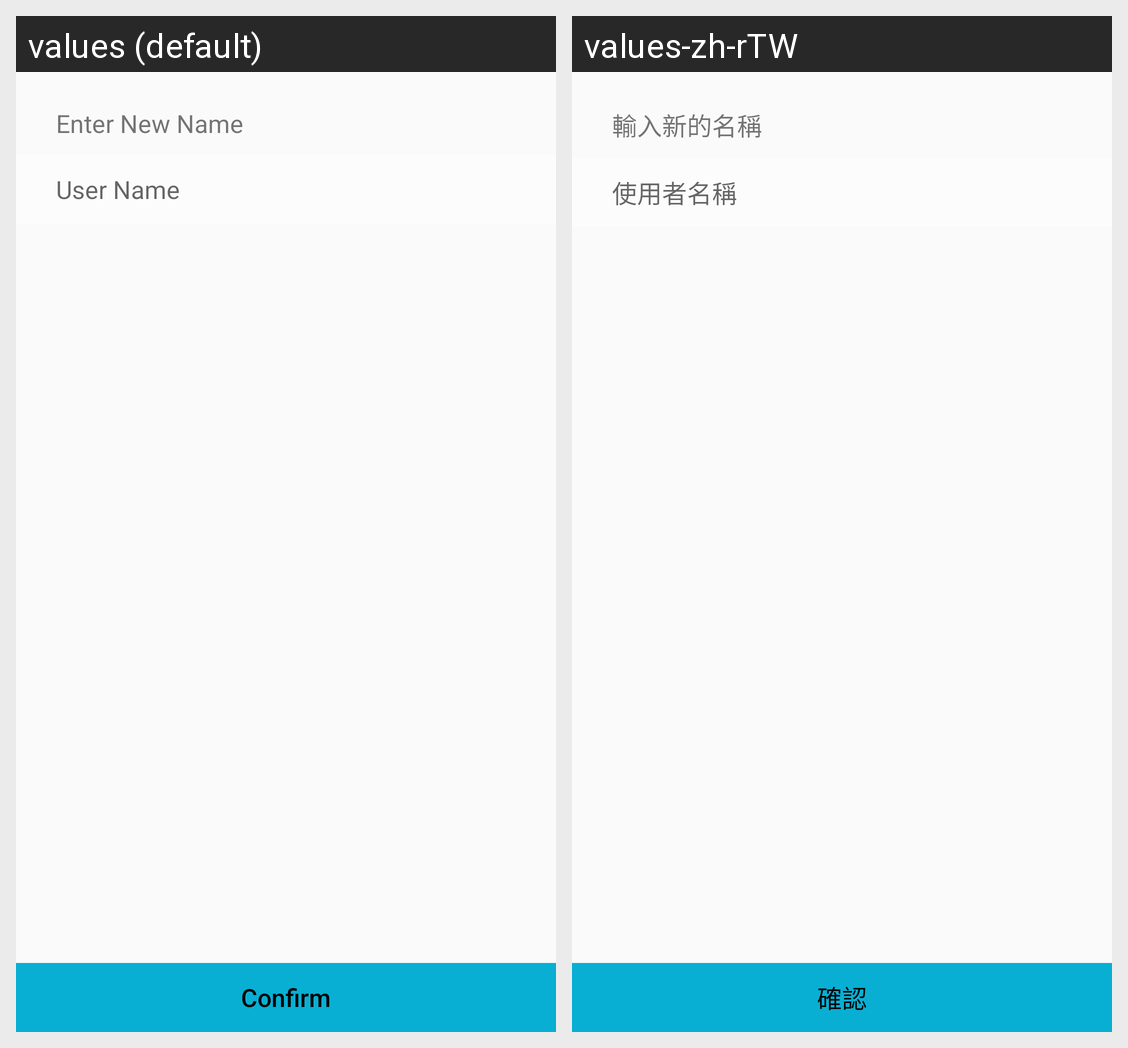

The same Android screen rendered under two of its app's locales, left to right. List the strings drawn on it with the default value and each locale's translation.
Android screen res/layout/modify_devname.xml rendered under 2 locales, left to right: values (default), values-zh-rTW. Device: Nexus 5 (rendered at 1080×1920; each locale shown at half size, 540×960, under a caption strip naming it); theme AppTheme.
Strings drawn on this screen, with the default value and each locale's value (text and hints the layout hard-codes, and strings that could not be matched under every locale, appear in the picture but are not listed):

enter_new_name
  values: Enter New Name
  values-zh-rTW: 輸入新的名稱

user_name_desc
  values: User Name
  values-zh-rTW: 使用者名稱

confirm_str
  values: Confirm
  values-zh-rTW: 確認
